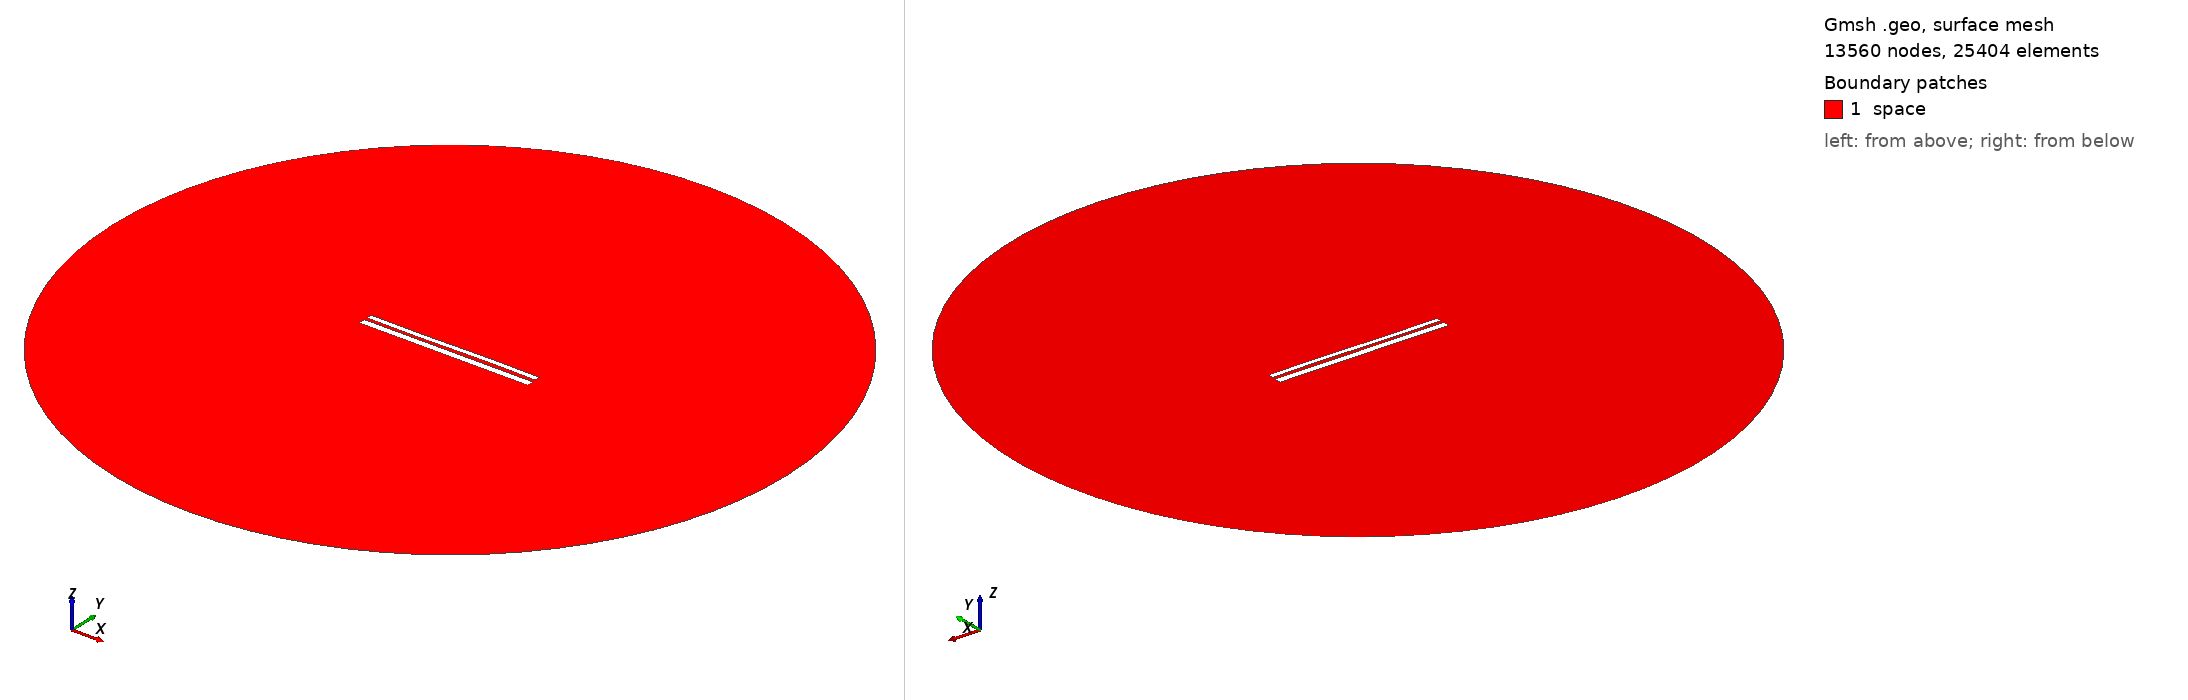

Gmsh geometry script, surface-meshed: 13560 nodes, 25404 surface elements. Boundary patches (legend numbers): 1 space. Left view from above one corner, right view from below the opposite corner. Legend entries are the model's physical surfaces. The drawing asked Gmsh for element sizes between 1% and 20% of the model's largest extent; the script's own settings can give other sizes.

=== 9928.geo (drawn) ===
//---------------------------------------
// Geometry kernel
//---------------------------------------

SetFactory("OpenCASCADE");



//---------------------------------------
// Parameters of the geometry
//---------------------------------------

// Overetch of the upper plate
overetch = 0.375;

// Distance between the plates
distance = 1.5;

// Discretization over the x axis (for the deformation)
nx = 50; 

// Length of the plate
L = 100 - overetch; 

// Number of modes
n = 4; 

// 1st mode coefficient
coeff(1) = 0.15;
beta(1) = 0.596864 * 3.1415926535 / L;

// 2nd mode coefficient
coeff(2) = 0.0;
beta(2) = 1.49418 * 3.1415926535 / L;

// 3rd mode coefficient
coeff(3) = -0.15;
beta(3) = 2.50025 * 3.1415926535 / L;

// 4th mode coefficient
coeff(4) = 0.0;
beta(4) = 3.49999 * 3.1415926535 / L;



//---------------------------------------
// Upper plate (deformed rectangle)
//---------------------------------------

// Coordiantes of the upper plate
xmin = -50;
xmax = 50 - overetch;

// Height of the upper plate
yheight = 4 - 2 * overetch;

// Indexes of the points
UpperID[] = {};
LowerID[] = {};
LeftID[] = {};
RightID[] = {};

// Point index
p = 1;

// Horizontal edges
For i In {1:nx}
    x = xmin + (i-1)*(xmax - xmin)/(nx-1);

    y_bottom = distance / 2 + overetch;
    For j In {1:n}
        C = (Cosh(beta(j)*L) + Cos(beta(j)*L)) / (Sinh(beta(j)*L) + Sin(beta(j)*L));
        y_bottom  = y_bottom + coeff(j) * (Cosh(beta(j)*(x+50)) - Cos(beta(j)*(x+50)) - C * (Sinh(beta(j)*(x+50)) - Sin(beta(j)*(x+50))));
    EndFor

    y_top = y_bottom + yheight;

    Point(p) = {x, y_top, 0, 1.0};
    UpperID[i] = p;
    p = p + 1;

    Point(p) = {x, y_bottom, 0, 1.0};
    LowerID[i] = p;
    p = p + 1;
EndFor

// Create point lists
UpperPts[] = {}; LowerPts[] = {};
For i In {1:nx}
  UpperPts[] += {UpperID[i]};
  LowerPts[] += {LowerID[i]};
EndFor

// Build splines
Spline(1) = {UpperPts[]};
Spline(2) = {LowerPts[]};
Line(3) = {LowerPts[nx-1], UpperPts[nx-1]};
Line(4) = {LowerPts[0], UpperPts[0]};

// Build the plane surface
Curve Loop(1) = {2, 3, -1, -4};
Plane Surface(1) = {1};



//---------------------------------------
// Lower plate (rectangle)
//---------------------------------------

// Vertices
Point(1001) = {-50, -1, 0, 1.0};
Point(1002) = { 50, -1, 0, 1.0};
Point(1003) = { 50,  -5, 0, 1.0};
Point(1004) = {-50,  -5, 0, 1.0};

// Edges
Line(5) = {1001, 1002};
Line(6) = {1002, 1003};
Line(7) = {1003, 1004};
Line(8) = {1004, 1001};

// Plane surface
Line Loop(2) = {5, 6, 7, 8};
Plane Surface(2) = {2}; 



//---------------------------------------
// Outer (fictious) boundary
//---------------------------------------

// Points
Point(1005) = {0, 0, 0};       // Center
Point(1006) = {200, 0, 0};     // Start point
Point(1007) = {0, 200, 0};     // 90 degrees
Point(1008) = {-200, 0, 0};    // 180 degrees
Point(1009) = {0, -200, 0};    // 270 degrees

// Circle arcs (each needs start, center, end)
Circle(9) = {1006, 1005, 1007};
Circle(10) = {1007, 1005, 1008};
Circle(11) = {1008, 1005, 1009};
Circle(12) = {1009, 1005, 1006};

// Plane surface for the entire domain
Curve Loop(3) = {9, 10, 11, 12};
Surface(3) = {3};

// Subtract the plates from the whole domain to obtain the actual domain where we want to solve the equations
BooleanDifference{ Surface{3}; Delete; }{ Surface{1}; Surface{2}; Delete; }




//---------------------------------------
// Transfinite Lines/Curves
//---------------------------------------

// Set the number of points on the boundaries
r = 7;

// Plates
Transfinite Curve {1, 2} = 50*r Using Progression 1;
Transfinite Curve {3, 4} = 2*r Using Progression 1;
Transfinite Line {5, 7} = 50*r Using Progression 1;
Transfinite Line {6, 8} = 2*r Using Progression 1;

// Outer boundary
Transfinite Line {9, 10, 11, 12} = 20 Using Progression 1;



//---------------------------------------
// Physical groups
//---------------------------------------                

// Physical curves (boundaries)
Physical Line("force_segment", 10) = {2};
Physical Line("upper_plate", 11) = {1, 3, 4};
Physical Line("lower_plate", 12) = {5, 6, 7, 8};
Physical Line("boundary", 20) = {9, 10, 11, 12};

// Physical Surfaces
Physical Surface("space", 30) = {3};



//---------------------------------------
// 6. Generate the Mesh
//---------------------------------------

// 2D mesh generation
Mesh 2;
